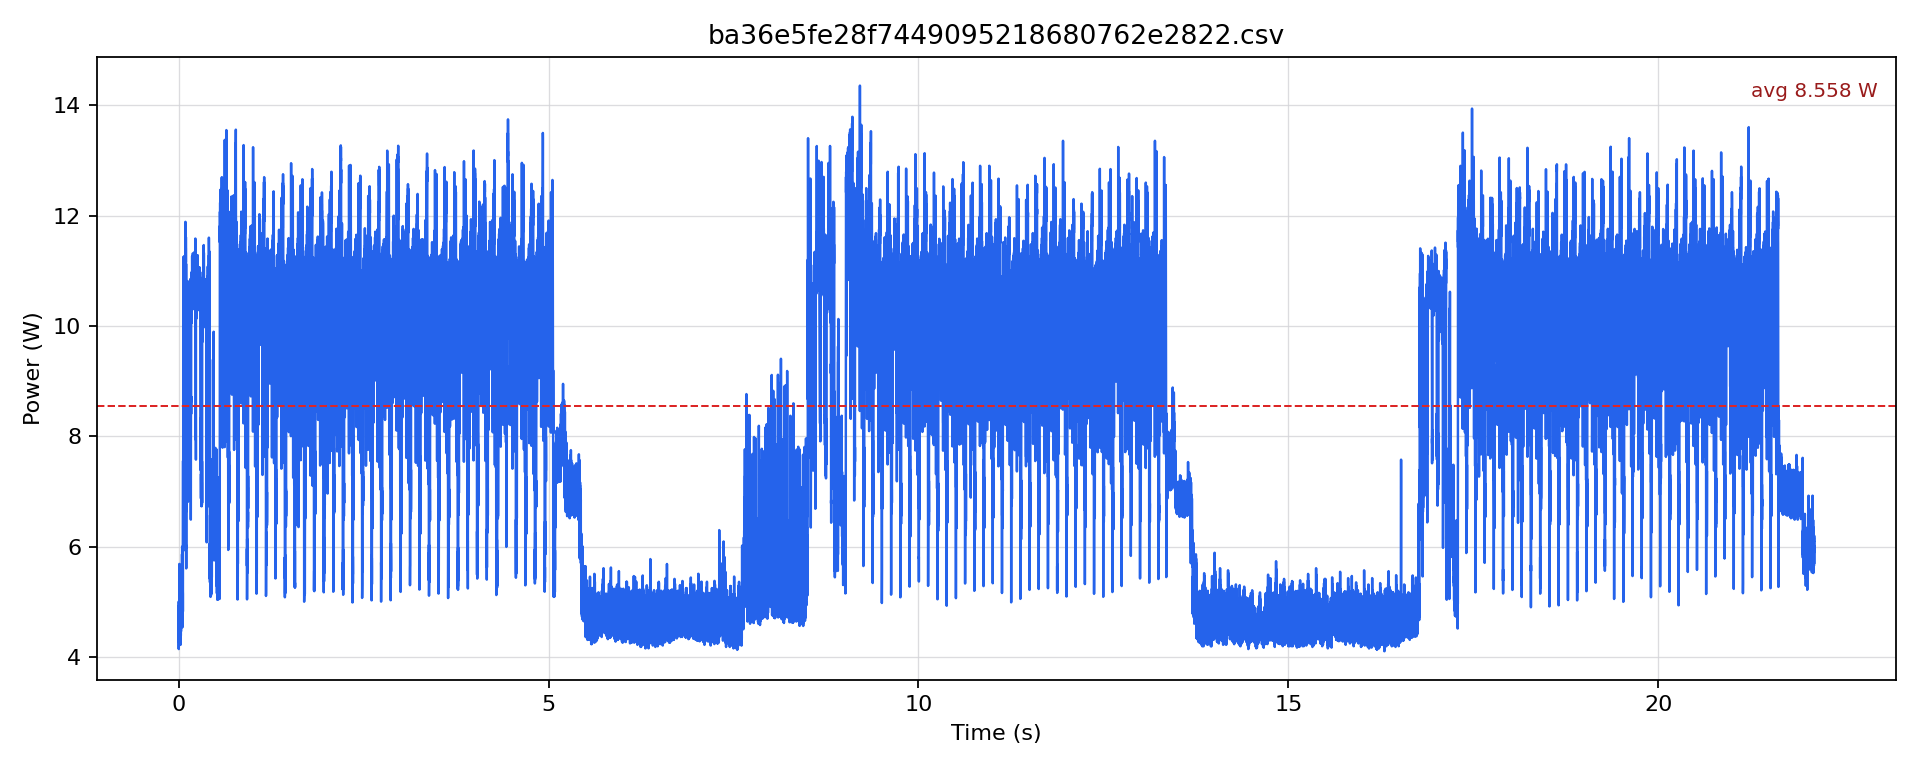

The file beside this chart, header and first rows:
timestamp [us], current [mA], voltage [mV], power [W]
0.0, 349.4, 12252, 4.281
500.0, 400, 12250, 4.901
1000, 372.6, 12253, 4.566
1500, 390.6, 12251, 4.785
2000, 337.8, 12254, 4.14
2500, 408.5, 12248, 5.003
3000, 369.5, 12249, 4.526
3500, 385.3, 12250, 4.72
4000, 351.5, 12251, 4.307
4500, 402.1, 12250, 4.926
5000, 367.4, 12253, 4.501
5500, 380, 12256, 4.657
6000, 352.6, 12255, 4.321
6500, 395.8, 12255, 4.85
7000, 373.7, 12254, 4.579
7500, 397.9, 12252, 4.876
8000, 372.6, 12252, 4.566
8500, 423.2, 12250, 5.185
9000, 402.1, 12247, 4.925
9500, 429.6, 12245, 5.26
10000, 387.4, 12244, 4.743
10500, 464.3, 12242, 5.684
11000, 452.7, 12237, 5.54
11500, 450.6, 12235, 5.513
12000, 401.1, 12236, 4.908
12500, 432.7, 12235, 5.294
13000, 399, 12238, 4.883
13500, 420.1, 12237, 5.14
14000, 406.4, 12237, 4.973
14500, 441.1, 12235, 5.397
15000, 428.5, 12237, 5.244
15500, 435.9, 12236, 5.333
16000, 403.2, 12235, 4.933
16500, 435.9, 12234, 5.332
17000, 404.2, 12236, 4.946
17500, 394.8, 12239, 4.831
18000, 345.2, 12244, 4.227
18500, 421.1, 12245, 5.157
19000, 384.2, 12246, 4.705
19500, 394.8, 12248, 4.835
20000, 350.5, 12253, 4.294
20500, 403.2, 12249, 4.939
21000, 374.7, 12250, 4.591
21500, 394.8, 12248, 4.835
22000, 371.6, 12244, 4.55
22500, 402.1, 12243, 4.923
23000, 387.4, 12244, 4.743
23500, 386.3, 12247, 4.732
24000, 353.6, 12247, 4.331
24500, 399, 12244, 4.885
25000, 384.2, 12246, 4.705
25500, 388.4, 12245, 4.756
26000, 344.2, 12248, 4.215
26500, 422.2, 12244, 5.169
27000, 390.5, 12243, 4.781
27500, 396.9, 12245, 4.86
28000, 351.5, 12249, 4.306
28500, 409.5, 12247, 5.015
29000, 379, 12244, 4.64
29500, 386.3, 12249, 4.732
... 44,154 more rows
